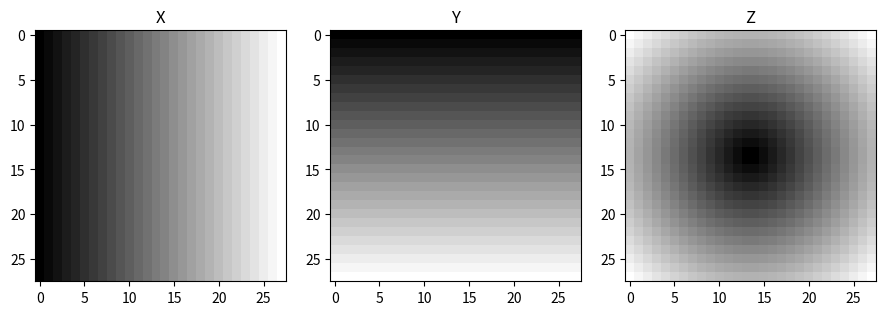

Source code (Python):
import numpy as np
import matplotlib.pyplot as plt

def create_coordinate_grid(size=28):
    x = np.linspace(-np.pi, np.pi, size, dtype=np.float32)
    y = np.linspace(-np.pi, np.pi, size, dtype=np.float32)
    X, Y = np.meshgrid(x, y)
    Z = np.sqrt(X**2 + Y**2)
    return X.astype(np.float32), Y.astype(np.float32), Z.astype(np.float32)

X_GRID, Y_GRID, Z_GRID = create_coordinate_grid(28)

print("trigonometric_expressions imported")

# Funciones trigonométricas
def gp_sin(x):
    x = np.asarray(x, dtype=np.float32)
    return np.sin(x).astype(np.float32)

def gp_cos(x):
    x = np.asarray(x, dtype=np.float32)
    return np.cos(x).astype(np.float32)

# Función tangente con manejo de valores extremos
def gp_tan(x):
    x = np.asarray(x, dtype=np.float32)
    result = np.tan(x)
    result = np.nan_to_num(
        result,
        nan=0.0,
        posinf=1.0,
        neginf=-1.0
    )
    result = np.clip(result, -10.0, 10.0)
    return result.astype(np.float32)

FIELD = np.ndarray

# Funciones para FIELD
def field_add(a, b):
    return np.asarray(a, dtype=np.float32) + np.asarray(b, dtype=np.float32)

def field_subtract(a, b):
    return np.asarray(a, dtype=np.float32) - np.asarray(b, dtype=np.float32)

def field_multiply(a, b):
    return np.asarray(a, dtype=np.float32) * np.asarray(b, dtype=np.float32)

def field_scale(a, c):
    return np.asarray(a, dtype=np.float32) * float(c)

def field_add_constant(a, c):
    return np.asarray(a, dtype=np.float32) + float(c)

def field_divide(a, b):
    a = np.asarray(a, dtype=np.float32)
    b = np.asarray(b, dtype=np.float32)
    return np.divide(a, b, out=np.zeros_like(a), where=np.abs(b) > 1e-6)

# Funciones trigonométricas para FIELD
def field_sin(a):
    return np.sin(a).astype(np.float32)

def field_cos(a):
    return np.cos(a).astype(np.float32)

def field_tan(a):
    a = np.asarray(a, dtype=np.float32)
    result = np.tan(a)
    result = np.nan_to_num(result, nan=0.0, posinf=10.0, neginf=-10.0)
    return np.clip(result, -10.0, 10.0).astype(np.float32)

# Convertir el campo matemático a una imagen normalizada
def field_to_image(field):
    field = np.asarray(field, dtype=np.float32)
    field = np.nan_to_num(field, nan=0.0, posinf=0.0, neginf=0.0)
    min_value = np.min(field)
    max_value = np.max(field)
    if max_value - min_value < 1e-8:
        return np.zeros_like(field, dtype=np.float32)
    image = (
        (field - min_value) /
        (max_value - min_value)
    ) * 255.0
    return image.astype(np.float32)

X, Y, Z = create_coordinate_grid(28)

fig, ax = plt.subplots(1, 3, figsize=(9, 3))

ax[0].imshow(X, cmap="gray")
ax[0].set_title("X")

ax[1].imshow(Y, cmap="gray")
ax[1].set_title("Y")

ax[2].imshow(Z, cmap="gray")
ax[2].set_title("Z")

plt.tight_layout()
plt.show()


# Mostrar las matrices
#print("X_GRID:")
#print(X_GRID)

#print("\nY_GRID:")
#print(Y_GRID)

#print("\nZ_GRID:")
#print(Z_GRID)

# fig = plt.figure(figsize=(8, 6))
# ax = fig.add_subplot(111, projection="3d")

# ax.plot_surface(
#     X_GRID,
#     Y_GRID,
#     Z_GRID,
#     cmap="viridis",
#     edgecolor="none"
# )

# ax.set_xlabel("X")
# ax.set_ylabel("Y")
# ax.set_zlabel("Z")
# ax.set_title(r"$Z = \sqrt{X^2 + Y^2}$")

#plt.show()

# fig, axes = plt.subplots(1, 3, figsize=(12, 4))

# axes[0].imshow(X_GRID, cmap="gray")
# axes[0].set_title("X")
# axes[0].axis("off")

# axes[1].imshow(Y_GRID, cmap="gray")
# axes[1].set_title("Y")
# axes[1].axis("off")

# axes[2].imshow(Z_GRID, cmap="gray")
# axes[2].set_title(r"$Z = \sqrt{X^2 + Y^2}$")
# axes[2].axis("off")

# plt.tight_layout()
#plt.show()

print("Todo bien hasta aquí")
